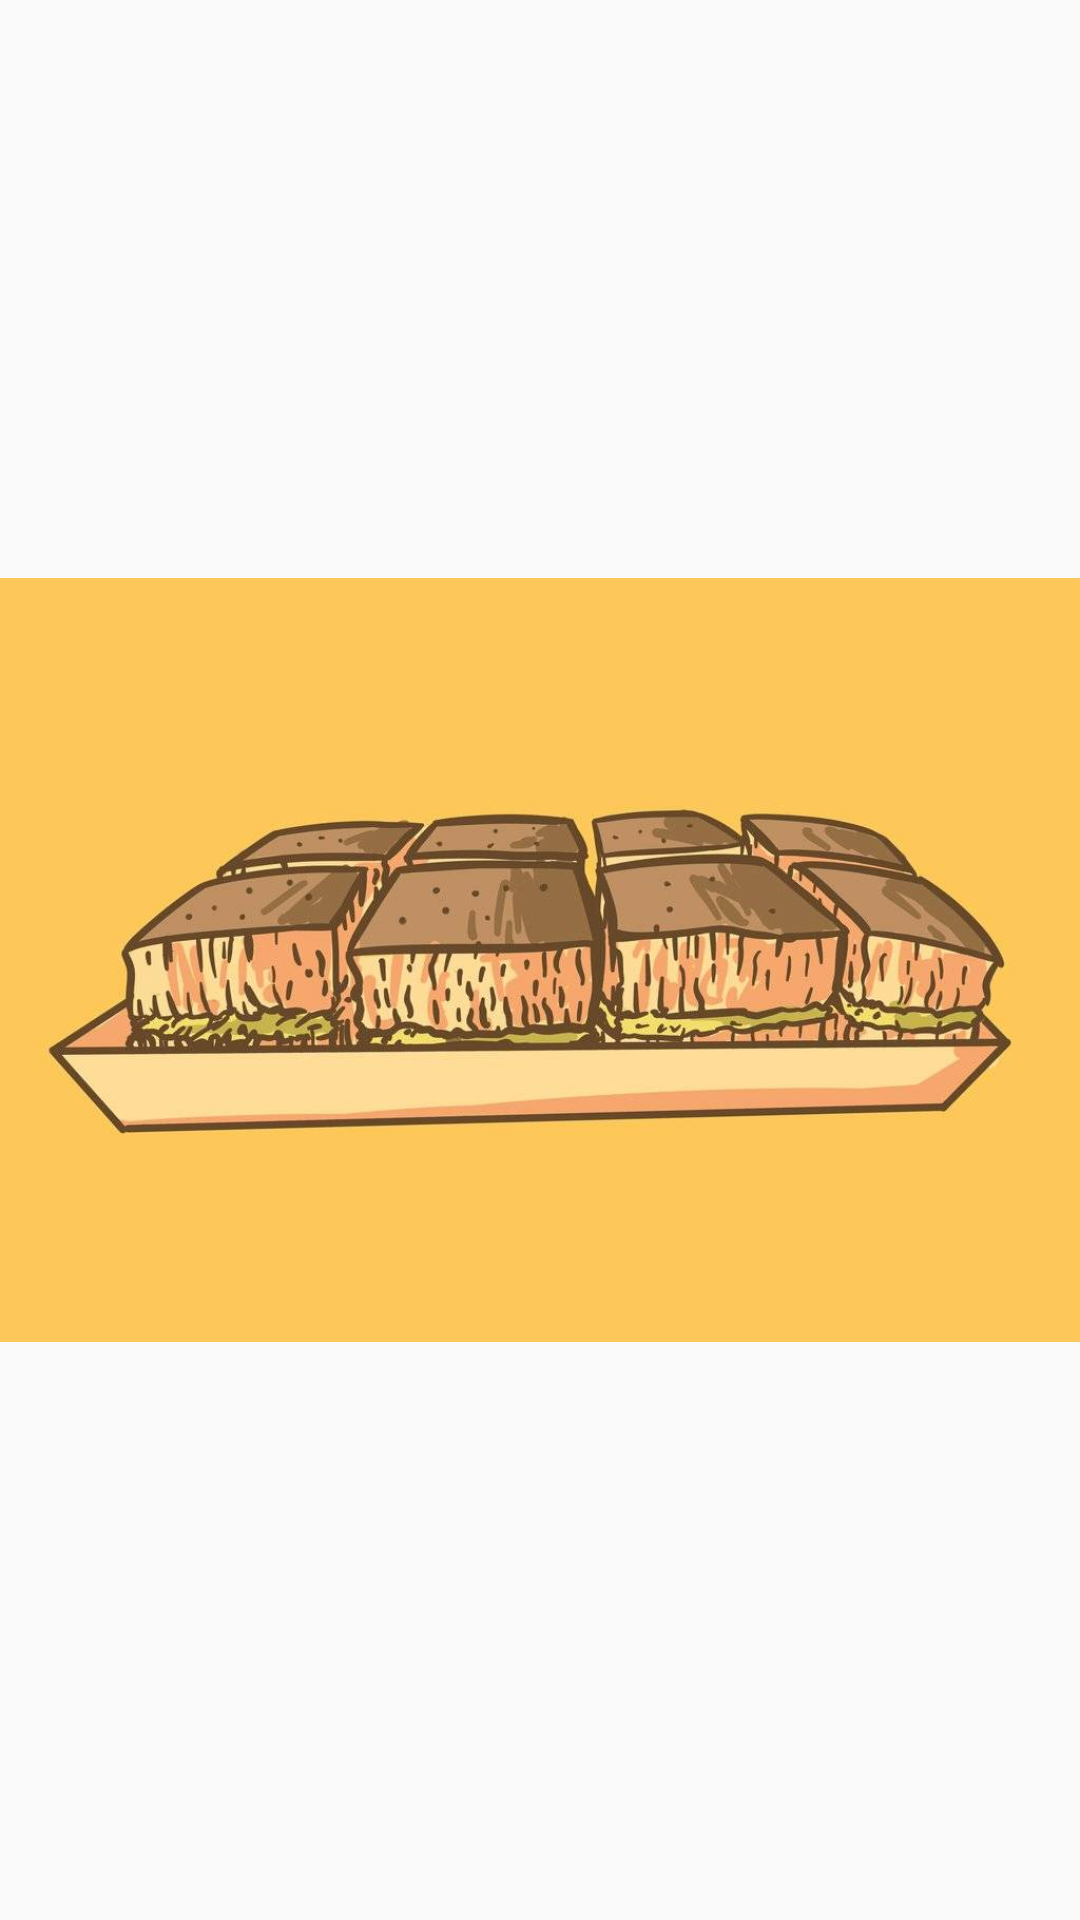

Reconstruct the res/layout file that produces this screen, plus the resources it refers to.
<!-- AndroidManifest.xml: application theme AppTheme -->
<!-- res/layout/activity_splash.xml -->
<?xml version="1.0" encoding="utf-8"?>
<LinearLayout xmlns:android="http://schemas.android.com/apk/res/android"
    xmlns:app="http://schemas.android.com/apk/res-auto"
    xmlns:tools="http://schemas.android.com/tools"
    android:layout_width="match_parent"
    android:layout_height="match_parent"
    android:orientation="vertical"
    android:gravity="center_vertical|center_horizontal"
    tools:context="com.example.rai.dahliaraitana_1202150260_modul2.Splash">

    <ImageView
        android:layout_width="wrap_content"
        android:layout_height="wrap_content"
        android:src="@drawable/logo" />
</LinearLayout>
<!-- resources referenced by this layout -->
<resources>
  <!-- drawable logo: jpg bitmap (drawable, 49180 bytes) -->
  <style name="AppTheme" parent="Theme.AppCompat.Light.DarkActionBar">
          
          <item name="colorPrimary">@color/colorPrimary</item>
          <item name="colorPrimaryDark">@color/colorPrimaryDark</item>
          <item name="colorAccent">@color/colorAccent</item>
      </style>
  <!-- not gathered from this repository: default colours our renderer supplied (Android Studio template values) -->
  <color name="colorPrimary">#FF6200EE</color>
  <color name="colorPrimaryDark">#FF3700B3</color>
  <color name="colorAccent">#FF03DAC5</color>
</resources>
